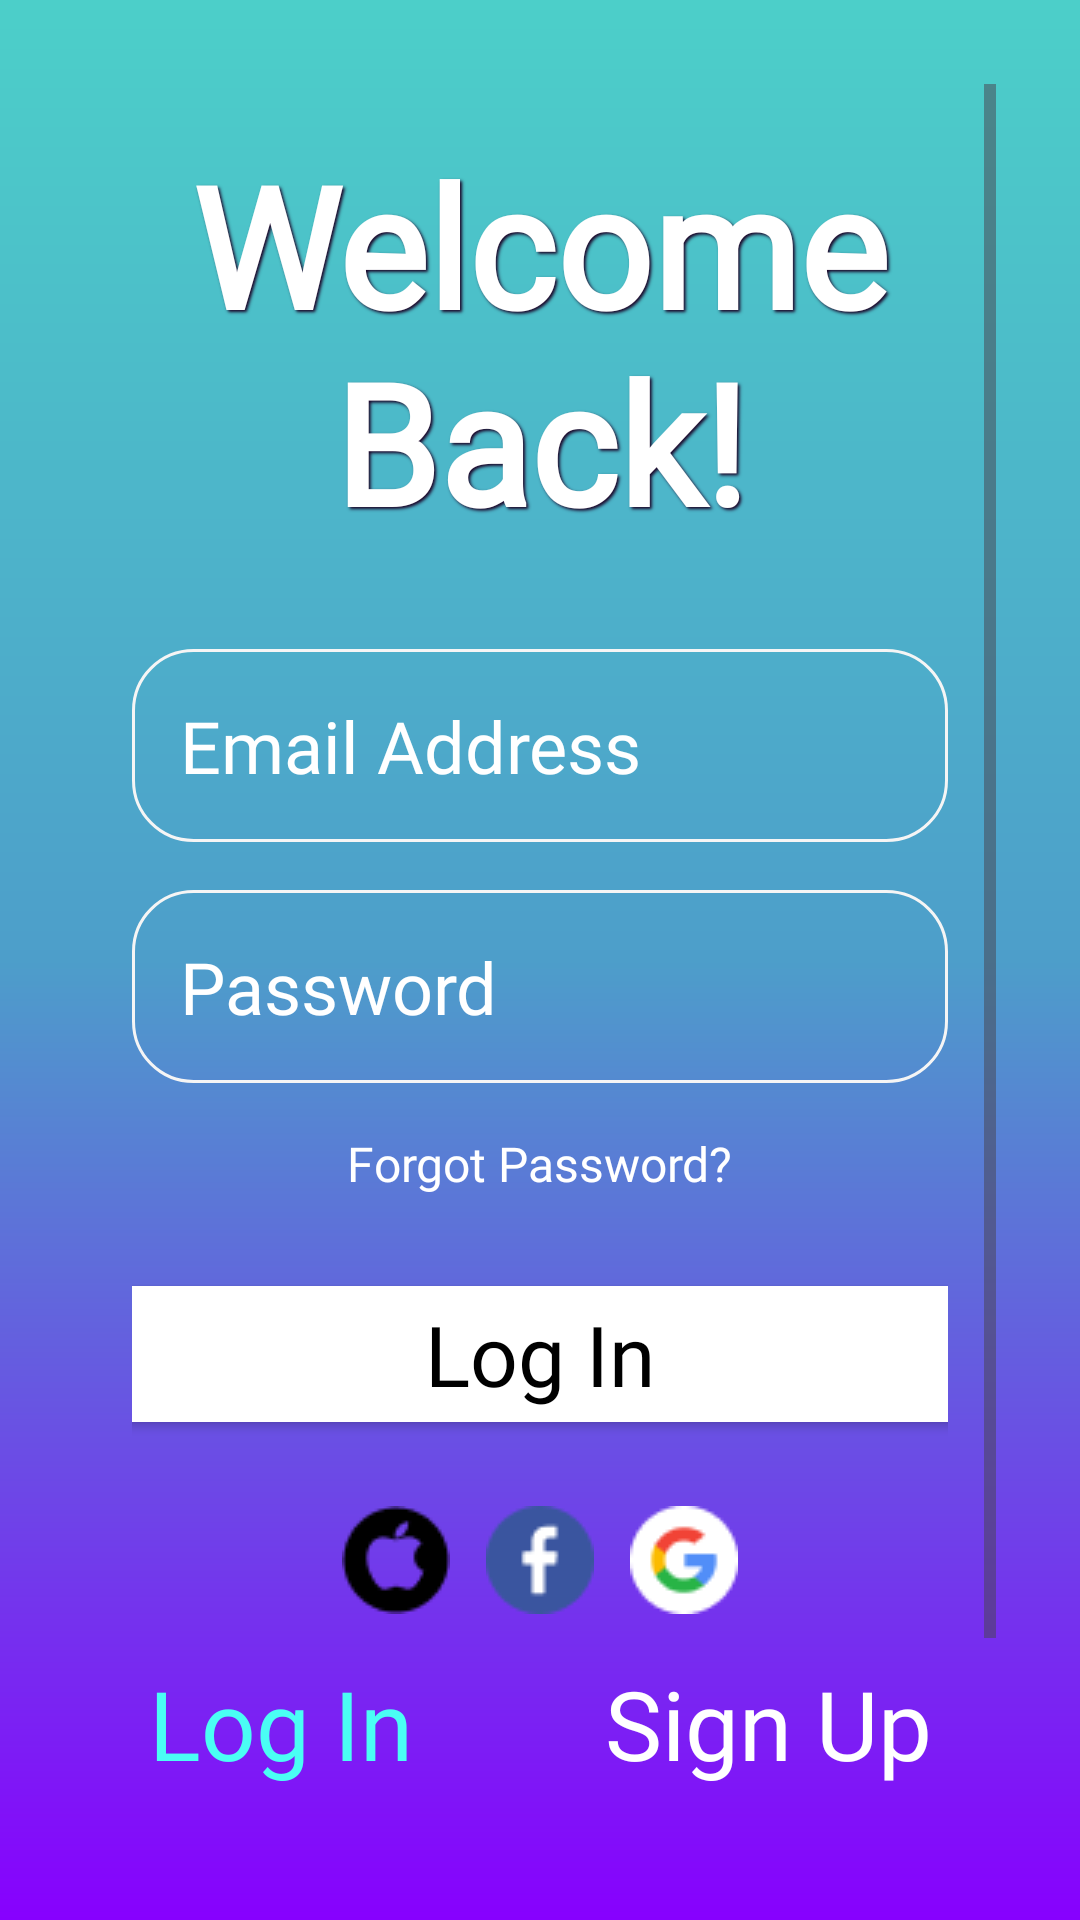

Android layout source for this screen:
<!-- AndroidManifest.xml: application theme Theme.Project_Aura_Bloom -->
<!-- res/layout/fragment_login.xml -->
<androidx.constraintlayout.widget.ConstraintLayout
        xmlns:android="http://schemas.android.com/apk/res/android"
        xmlns:app="http://schemas.android.com/apk/res-auto"
        xmlns:tools="http://schemas.android.com/tools"
        android:layout_width="match_parent"
        android:layout_height="match_parent"
        android:padding="28dp"
        android:background="@drawable/gradient_background"
        tools:context=".LoginFragment">

    
    <ScrollView
            android:id="@+id/scrollView"
            android:layout_width="match_parent"
            android:layout_height="0dp"
            app:layout_constraintTop_toTopOf="parent"
            app:layout_constraintBottom_toTopOf="@id/bottom_links_layout"
            app:layout_constraintStart_toStartOf="parent"
            app:layout_constraintEnd_toEndOf="parent"
            app:layout_constraintVertical_bias="0.5"> 

        <LinearLayout
                android:layout_width="match_parent"
                android:layout_height="wrap_content"
                android:orientation="vertical"
                android:padding="16dp"
                android:gravity="center">

            
            <TextView
                    android:id="@+id/tv_welcome_back"
                    android:layout_width="wrap_content"
                    android:layout_height="wrap_content"
                    android:text="@string/welcome_back"
                    android:textSize="56sp"
                    android:textColor="@color/white"
                    android:textStyle="bold"
                    android:textAlignment="center"
                    android:shadowColor="#1B0226"
                    android:shadowDx="2"
                    android:shadowDy="2"
                    android:shadowRadius="2"
                    android:fontFamily="@font/montserrat_alternates_regular"
                    android:layout_gravity="center"
                    android:layout_marginBottom="32dp"/>

            
            <EditText
                    android:id="@+id/et_email"
                    android:layout_width="match_parent"
                    android:layout_height="wrap_content"
                    android:autofillHints="emailAddress"
                    android:hint="@string/email_address"
                    android:textSize="24sp"
                    android:fontFamily="@font/montserrat_alternates_medium"
                    android:background="@drawable/rounded_border"
                    android:textColor="@color/white"
                    android:textColorHint="@color/white"
                    android:inputType="textEmailAddress"
                    android:padding="16dp"
                    android:layout_marginBottom="16dp"/>

            
            <EditText
                    android:id="@+id/et_password"
                    android:layout_width="match_parent"
                    android:layout_height="wrap_content"
                    android:autofillHints="password"
                    android:hint="@string/password"
                    android:textSize="24sp"
                    android:fontFamily="@font/montserrat_alternates_medium"
                    android:background="@drawable/rounded_border"
                    android:textColor="@color/white"
                    android:textColorHint="@color/white"
                    android:inputType="textPassword"
                    android:padding="16dp"
                    android:layout_marginBottom="16dp"/>

            
            <TextView
                    android:id="@+id/tv_forgot_password"
                    android:layout_width="wrap_content"
                    android:layout_height="wrap_content"
                    android:text="@string/forgot_password"
                    android:fontFamily="@font/montserrat_alternates_regular"
                    android:textColor="@color/white"
                    android:textSize="16sp"
                    android:layout_gravity="center"
                    android:layout_marginBottom="8dp"/>

            
            <Button
                    android:id="@+id/btn_log_in"
                    android:layout_width="320dp"
                    android:layout_height="wrap_content"
                    android:text="@string/log_in"
                    android:textSize="28sp"
                    android:fontFamily="@font/montserrat_alternates_regular"
                    android:textColor="@color/black"
                    android:backgroundTint="@color/white"
                    android:textAllCaps="false"
                    android:layout_gravity="center"
                    android:layout_marginTop="16dp"/>

            
            <LinearLayout
                    android:orientation="horizontal"
                    android:gravity="center"
                    android:layout_width="wrap_content"
                    android:layout_height="wrap_content"
                    app:layout_constraintTop_toBottomOf="@id/btn_log_in"
                    app:layout_constraintStart_toStartOf="parent"
                    app:layout_constraintEnd_toEndOf="parent"
                    android:layout_marginTop="16dp">

                
                <ImageButton
                        android:layout_width="48dp"
                        android:layout_height="48dp"
                        android:background="@null"
                        android:src="@drawable/ic_apple"
                        android:contentDescription="@string/log_in_with_apple"/>

                
                <ImageButton
                        android:layout_width="48dp"
                        android:layout_height="48dp"
                        android:background="@null"
                        android:src="@drawable/ic_facebook"
                        android:contentDescription="@string/log_in_with_facebook"/>

                
                <ImageButton
                        android:layout_width="48dp"
                        android:layout_height="48dp"
                        android:background="@null"
                        android:src="@drawable/ic_google"
                        android:contentDescription="@string/log_in_with_google"/>
            </LinearLayout>
        </LinearLayout>
    </ScrollView>

    
    <LinearLayout
            android:id="@+id/bottom_links_layout"
            android:orientation="horizontal"
            android:layout_width="wrap_content"
            android:layout_height="wrap_content"
            android:gravity="center"
            app:layout_constraintBottom_toBottomOf="parent"
            app:layout_constraintStart_toStartOf="parent"
            app:layout_constraintEnd_toEndOf="parent"
            android:layout_marginBottom="16dp">

        <TextView
                android:id="@+id/tv_log_in"
                android:layout_width="wrap_content"
                android:layout_height="wrap_content"
                android:text="@string/log_in"
                android:fontFamily="@font/montserrat_alternates_regular"
                android:textColor="@color/aqua"
                android:textSize="32sp"/>

        <TextView
                android:id="@+id/tv_sign_up"
                android:layout_width="wrap_content"
                android:layout_height="wrap_content"
                android:text="@string/sign_up"
                android:fontFamily="@font/montserrat_alternates_regular"
                android:textColor="@color/white"
                android:textSize="32sp"
                android:layout_marginStart="64dp"/>
    </LinearLayout>

</androidx.constraintlayout.widget.ConstraintLayout>
<!-- resources referenced by this layout -->
<resources>
  <color name="aqua">#4AFEF4</color>
  <color name="black">#FF000000</color>
  <color name="white">#FFFFFFFF</color>
  <!-- drawable gradient_background (drawable) -->
  <?xml version="1.0" encoding="utf-8"?>
  <layer-list xmlns:android="http://schemas.android.com/apk/res/android">
      <item>
          <shape android:shape="rectangle">
              <gradient
                      android:angle="320"
                      android:startColor="#4CCFC9"
                      android:centerColor="#4D9ECA"
                      android:endColor="#8700FE"
                      android:type="linear" />
          </shape>
      </item>
  </layer-list>
  <!-- drawable ic_apple: png bitmap (drawable, 718 bytes) -->
  <!-- drawable ic_facebook: png bitmap (drawable, 1065 bytes) -->
  <!-- drawable ic_google: png bitmap (drawable, 1130 bytes) -->
  <!-- drawable rounded_border (drawable) -->
  <?xml version="1.0" encoding="utf-8"?>
  <shape xmlns:android="http://schemas.android.com/apk/res/android"
         android:shape="rectangle">
      <corners android:radius="20dp"/>
      <stroke android:width="1dip" android:color="@color/soft_white"/>
  </shape>
  <string name="email_address">Email Address</string>
  <string name="forgot_password">Forgot Password?</string>
  <string name="log_in">Log In</string>
  <string name="log_in_with_apple">Log In with Apple</string>
  <string name="log_in_with_facebook">Log In with Facebook</string>
  <string name="log_in_with_google">Log In with Google</string>
  <string name="password">Password</string>
  <string name="sign_up">Sign Up</string>
  <string name="welcome_back">Welcome Back!</string>
  <style name="Theme.Project_Aura_Bloom" parent="Base.Theme.Project_Aura_Bloom" />
  <color name="soft_white">#f5f5f5</color>
  <style name="Base.Theme.Project_Aura_Bloom" parent="Theme.Material3.DayNight.NoActionBar">
          
          
      </style>
</resources>
